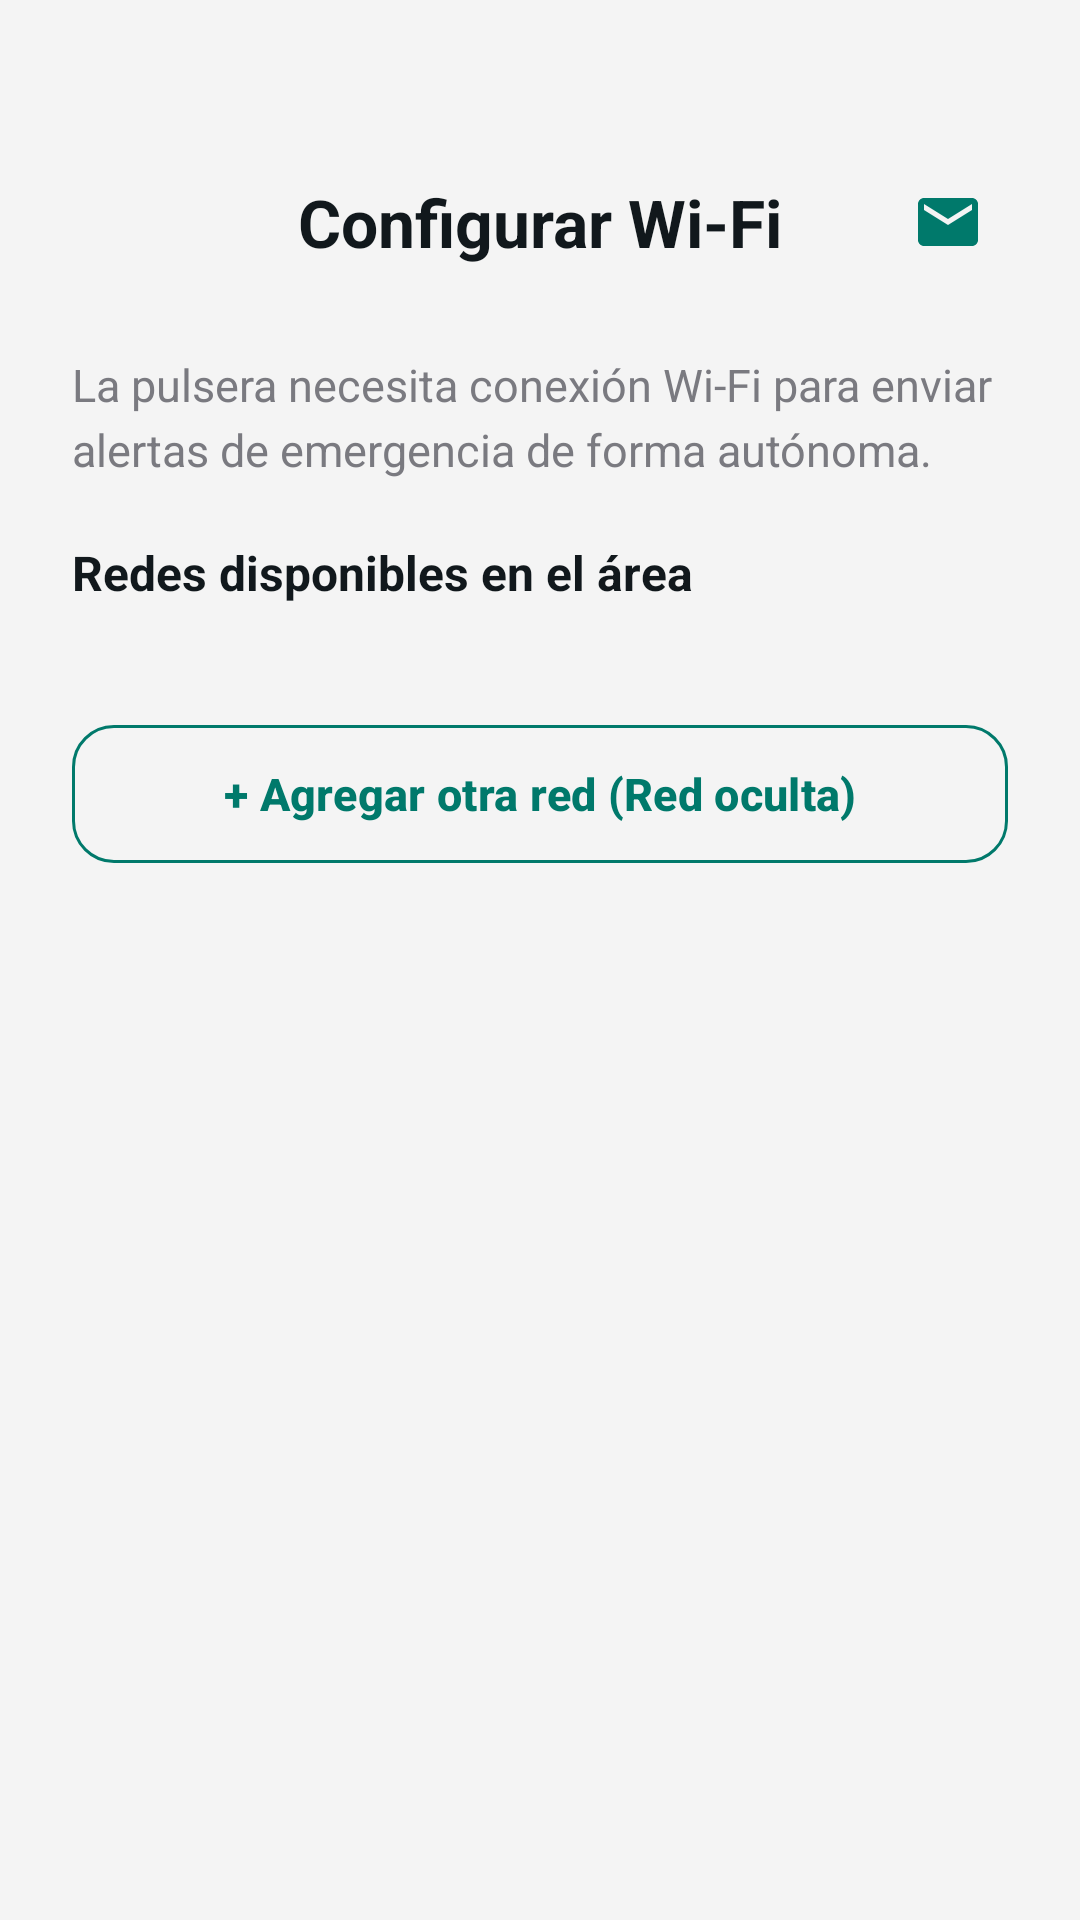

This screen was rendered from an Android layout file. Write that file and the resources it references.
<!-- AndroidManifest.xml: application theme Theme.SafeStep -->
<!-- res/layout/fragment_wifi.xml -->
<?xml version="1.0" encoding="utf-8"?>
<androidx.core.widget.NestedScrollView xmlns:android="http://schemas.android.com/apk/res/android"
    xmlns:app="http://schemas.android.com/apk/res-auto"
    xmlns:tools="http://schemas.android.com/tools"
    android:layout_width="match_parent"
    android:layout_height="match_parent"
    android:background="@color/bg_main"
    android:fillViewport="true">

    <LinearLayout
        android:layout_width="match_parent"
        android:layout_height="wrap_content"
        android:orientation="vertical"
        android:paddingStart="24dp"
        android:paddingTop="54dp"
        android:paddingEnd="24dp"
        android:paddingBottom="40dp">

        
        <RelativeLayout
            android:layout_width="match_parent"
            android:layout_height="wrap_content"
            android:layout_marginBottom="24dp">

            <ImageButton
                android:id="@+id/btnBack"
                android:layout_width="40dp"
                android:layout_height="40dp"
                android:layout_alignParentStart="true"
                android:background="?attr/selectableItemBackgroundBorderless"
                android:contentDescription="Atrás"
                android:src="@drawable/ic_chevron_left"
                app:tint="@color/text_primary" />

            <TextView
                android:layout_width="wrap_content"
                android:layout_height="wrap_content"
                android:layout_centerInParent="true"
                android:text="Configurar Wi-Fi"
                android:textColor="@color/text_primary"
                android:textSize="22sp"
                android:textStyle="bold" />

            <ImageButton
                android:id="@+id/btnRefresh"
                android:layout_width="40dp"
                android:layout_height="40dp"
                android:layout_alignParentEnd="true"
                android:background="?attr/selectableItemBackgroundBorderless"
                android:contentDescription="Refresh"
                android:src="@drawable/ic_mail"
                app:tint="@color/primary_teal" />
        </RelativeLayout>

        
        <TextView
            android:layout_width="match_parent"
            android:layout_height="wrap_content"
            android:layout_marginBottom="20dp"
            android:lineSpacingExtra="4dp"
            android:text="La pulsera necesita conexión Wi-Fi para enviar alertas de emergencia de forma autónoma."
            android:textColor="@color/text_muted"
            android:textSize="15sp" />

        
        <LinearLayout
            android:id="@+id/containerScanning"
            android:layout_width="match_parent"
            android:layout_height="wrap_content"
            android:layout_marginBottom="16dp"
            android:gravity="center_vertical"
            android:orientation="horizontal"
            android:visibility="gone"
            tools:visibility="visible">

            <com.google.android.material.progressindicator.CircularProgressIndicator
                android:layout_width="24dp"
                android:layout_height="24dp"
                android:layout_marginEnd="12dp"
                android:indeterminate="true"
                app:indicatorColor="@color/primary_teal"
                app:indicatorSize="20dp" />

            <TextView
                android:layout_width="wrap_content"
                android:layout_height="wrap_content"
                android:text="Buscando redes Wi-Fi cercanas..."
                android:textColor="@color/primary_teal"
                android:textSize="14sp"
                android:textStyle="bold" />
        </LinearLayout>

        
        <RelativeLayout
            android:layout_width="match_parent"
            android:layout_height="wrap_content"
            android:layout_marginBottom="12dp">

            <TextView
                android:layout_width="wrap_content"
                android:layout_height="wrap_content"
                android:layout_alignParentStart="true"
                android:text="Redes disponibles en el área"
                android:textColor="@color/text_primary"
                android:textSize="16sp"
                android:textStyle="bold" />

            <TextView
                android:id="@+id/tvCountBadge"
                android:layout_width="wrap_content"
                android:layout_height="wrap_content"
                android:layout_alignParentEnd="true"
                android:background="@drawable/bg_input_container"
                android:paddingStart="8dp"
                android:paddingTop="2dp"
                android:paddingEnd="8dp"
                android:paddingBottom="2dp"
                android:textColor="@color/text_muted"
                android:textSize="12sp"
                tools:text="5 encontradas" />
        </RelativeLayout>

        
        <androidx.cardview.widget.CardView
            android:id="@+id/cardNetworksContainer"
            android:layout_width="match_parent"
            android:layout_height="wrap_content"
            android:layout_marginBottom="24dp"
            app:cardBackgroundColor="@color/card_bg"
            app:cardCornerRadius="16dp"
            app:cardElevation="2dp">

            <androidx.recyclerview.widget.RecyclerView
                android:id="@+id/rvWifiNetworks"
                android:layout_width="match_parent"
                android:layout_height="wrap_content"
                android:nestedScrollingEnabled="false"
                tools:listitem="@layout/item_wifi_network" />

        </androidx.cardview.widget.CardView>

        
        <com.google.android.material.button.MaterialButton
            android:id="@+id/btnManualNetwork"
            style="@style/Widget.Material3.Button.OutlinedButton"
            android:layout_width="match_parent"
            android:layout_height="54dp"
            android:text="+ Agregar otra red (Red oculta)"
            android:textColor="@color/primary_teal"
            android:textSize="15sp"
            android:textStyle="bold"
            app:cornerRadius="14dp"
            app:strokeColor="@color/primary_teal" />

    </LinearLayout>

</androidx.core.widget.NestedScrollView>
<!-- res/layout/item_wifi_network.xml (included above) -->
<?xml version="1.0" encoding="utf-8"?>
<LinearLayout xmlns:android="http://schemas.android.com/apk/res/android"
    xmlns:app="http://schemas.android.com/apk/res-auto"
    xmlns:tools="http://schemas.android.com/tools"
    android:layout_width="match_parent"
    android:layout_height="wrap_content"
    android:background="?attr/selectableItemBackground"
    android:clickable="true"
    android:focusable="true"
    android:gravity="center_vertical"
    android:orientation="horizontal"
    android:paddingStart="16dp"
    android:paddingTop="14dp"
    android:paddingEnd="16dp"
    android:paddingBottom="14dp">

    <LinearLayout
        android:layout_width="0dp"
        android:layout_height="wrap_content"
        android:layout_weight="1"
        android:orientation="vertical">

        <LinearLayout
            android:layout_width="wrap_content"
            android:layout_height="wrap_content"
            android:gravity="center_vertical"
            android:orientation="horizontal">

            <TextView
                android:id="@+id/tvSsid"
                android:layout_width="wrap_content"
                android:layout_height="wrap_content"
                android:textColor="@color/text_primary"
                android:textSize="16sp"
                android:textStyle="bold"
                tools:text="Mi_Red_WiFi_Hogar" />

            <TextView
                android:id="@+id/tvTagCurrent"
                android:layout_width="wrap_content"
                android:layout_height="wrap_content"
                android:layout_marginStart="8dp"
                android:background="@drawable/bg_primary_button"
                android:backgroundTint="@color/success_green_bg"
                android:paddingStart="6dp"
                android:paddingTop="2dp"
                android:paddingEnd="6dp"
                android:paddingBottom="2dp"
                android:text="Conectada"
                android:textColor="@color/success_green"
                android:textSize="11sp"
                android:textStyle="bold"
                android:visibility="gone"
                tools:visibility="visible" />
        </LinearLayout>

        <LinearLayout
            android:layout_width="wrap_content"
            android:layout_height="wrap_content"
            android:layout_marginTop="4dp"
            android:gravity="center_vertical"
            android:orientation="horizontal">

            <TextView
                android:id="@+id/tvFrequency"
                android:layout_width="wrap_content"
                android:layout_height="wrap_content"
                android:textColor="@color/text_muted"
                android:textSize="12sp"
                tools:text="2.4 GHz" />

            <TextView
                android:id="@+id/tvSecurity"
                android:layout_width="wrap_content"
                android:layout_height="wrap_content"
                android:layout_marginStart="12dp"
                android:textColor="@color/text_muted"
                android:textSize="12sp"
                tools:text="🔒 WPA2" />
        </LinearLayout>
    </LinearLayout>

    <ImageView
        android:id="@+id/ivSignal"
        android:layout_width="24dp"
        android:layout_height="24dp"
        android:contentDescription="Señal Wi-Fi"
        android:src="@drawable/ic_mail"
        app:tint="@color/primary_teal" />

</LinearLayout>
<!-- resources referenced by this layout -->
<resources>
  <color name="bg_main">#F4F4F4</color>
  <color name="card_bg">#FFFFFF</color>
  <color name="primary_teal">#00796B</color>
  <color name="success_green">#10B981</color>
  <color name="success_green_bg">#ECFDF5</color>
  <color name="text_muted">#7A7A80</color>
  <color name="text_primary">#11181C</color>
  <!-- drawable bg_primary_button (drawable) -->
  <?xml version="1.0" encoding="utf-8"?>
  <shape xmlns:android="http://schemas.android.com/apk/res/android"
      android:shape="rectangle">
      <gradient
          android:angle="315"
          android:startColor="#0FB8C7"
          android:endColor="#0E9AA7"
          android:type="linear" />
      <corners android:radius="14dp" />
  </shape>
  <!-- drawable ic_mail (drawable) -->
  <vector xmlns:android="http://schemas.android.com/apk/res/android"
      android:width="24dp"
      android:height="24dp"
      android:viewportWidth="24"
      android:viewportHeight="24">
    <path
        android:fillColor="#FF000000"
        android:pathData="M20,4H4C2.9,4 2,4.9 2,6v12c0,1.1 0.9,2 2,2h16c1.1,0 2,-0.9 2,-2V6C22,4.9 21.1,4 20,4zM20,8l-8,5L4,8V6l8,5 8,-5V8z"/>
  </vector>
  <style name="Theme.SafeStep" parent="Theme.Material3.DayNight.NoActionBar">
          
          <item name="colorPrimary">@color/primary_teal</item>
          <item name="colorOnPrimary">@color/white</item>
          <item name="colorPrimaryContainer">@color/primary_bg_cyan_light</item>
          <item name="colorOnPrimaryContainer">@color/primary_teal_dark</item>
  
          
          <item name="colorSecondary">@color/primary_cyan</item>
          <item name="colorOnSecondary">@color/white</item>
  
          
          <item name="android:colorBackground">@color/bg_main</item>
          <item name="colorSurface">@color/card_bg</item>
          <item name="colorOnSurface">@color/text_primary</item>
  
          
          <item name="android:statusBarColor">@color/primary_cyan</item>
          <item name="android:windowLightStatusBar">false</item>
          <item name="android:navigationBarColor">@color/bg_main</item>
          <item name="android:windowLightNavigationBar">true</item>
      </style>
  <color name="white">#FFFFFF</color>
  <color name="primary_bg_cyan_light">#E8F7F8</color>
  <color name="primary_teal_dark">#085E66</color>
  <color name="primary_cyan">#0FB8C7</color>
</resources>
